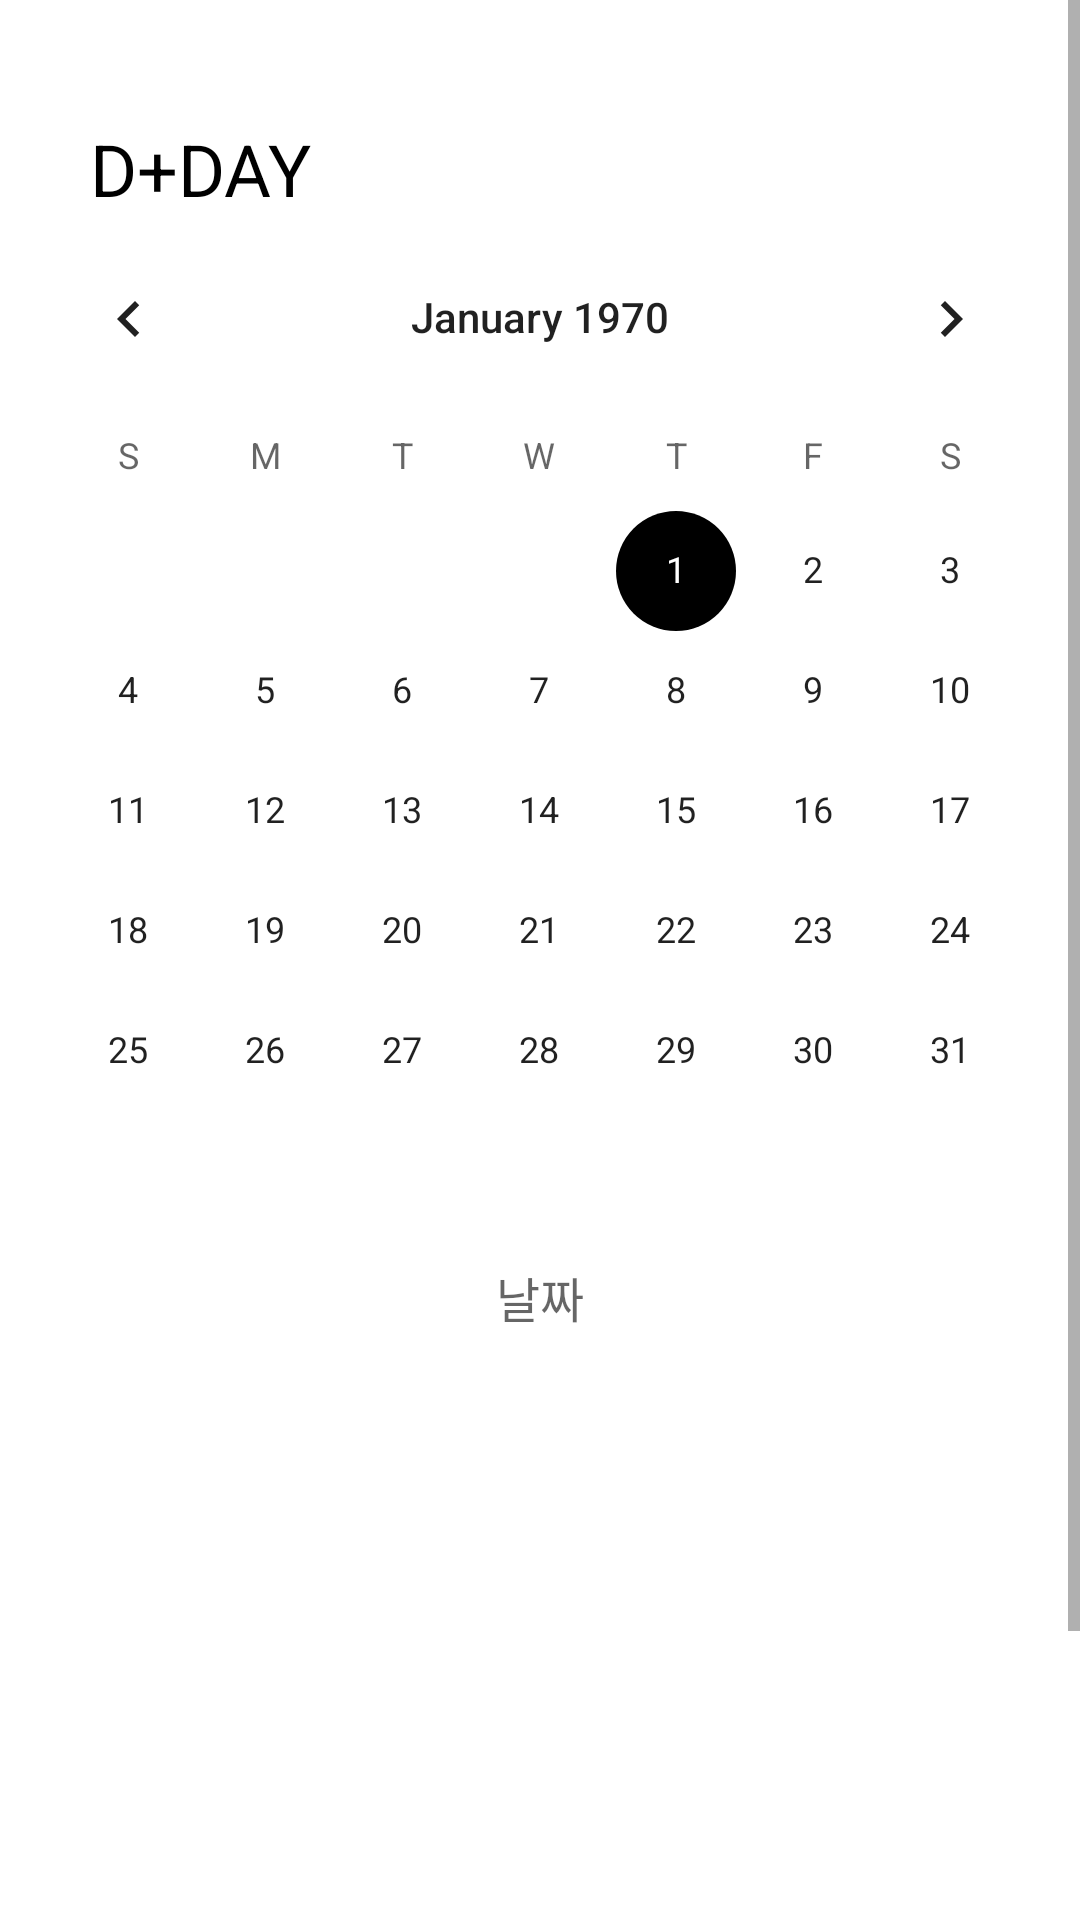

The Android layout XML behind this screen, and the referenced resources:
<!-- AndroidManifest.xml: application theme Theme.Personal_Trainer -->
<!-- res/layout/activity_calendar.xml -->
<?xml version="1.0" encoding="utf-8"?>
<ScrollView xmlns:android="http://schemas.android.com/apk/res/android"
    xmlns:app="http://schemas.android.com/apk/res-auto"
    xmlns:tools="http://schemas.android.com/tools"
    android:layout_height="740dp"
    android:layout_width="match_parent" >
    <androidx.constraintlayout.widget.ConstraintLayout
        android:layout_width="match_parent"
        android:layout_height="match_parent"
        tools:context=".MainActivity2">


        <LinearLayout
            android:layout_width="match_parent"
            android:layout_height="match_parent"
            android:layout_marginTop="10dp"
            android:orientation="vertical"
            app:layout_constraintEnd_toEndOf="parent"
            app:layout_constraintStart_toStartOf="parent"
            app:layout_constraintTop_toTopOf="parent">

            <TextView
                android:id="@+id/date_txt"
                android:layout_width="wrap_content"
                android:layout_height="wrap_content"
                android:layout_marginStart="30dp"
                android:layout_marginTop="30dp"
                android:layout_marginEnd="8dp"
                android:gravity="center"
                android:text="D+DAY"
                android:textAppearance="@style/TextAppearance.AppCompat.Large"
                android:textColor="#000000"
                android:textSize="24sp"
                android:textStyle="normal"
                app:layout_constraintEnd_toEndOf="parent"
                app:layout_constraintHorizontal_bias="0.059"
                app:layout_constraintStart_toStartOf="parent"
                app:layout_constraintTop_toTopOf="parent" />


            <CalendarView
                android:id="@+id/calendarView"
                android:layout_width="match_parent"
                android:layout_height="match_parent"
                app:layout_constraintEnd_toEndOf="parent"
                app:layout_constraintHorizontal_bias="101"
                app:layout_constraintStart_toStartOf="parent"
                app:layout_constraintTop_toBottomOf="@+id/date_txt" />

            <TextView
                android:id="@+id/diaryTextView"
                android:layout_width="match_parent"
                android:layout_height="44dp"
                android:gravity="center"
                android:hint="날짜"
                android:textAppearance="@style/TextAppearance.AppCompat.Large"
                android:textSize="16sp"
                app:layout_constraintEnd_toEndOf="parent"
                app:layout_constraintHorizontal_bias="0.0"
                app:layout_constraintStart_toStartOf="parent"
                app:layout_constraintTop_toBottomOf="@+id/calendarView" />

            <TextView
                android:id="@+id/memoText"
                android:layout_width="380dp"
                android:layout_height="96dp"
                android:layout_marginStart="15dp"
                android:layout_marginTop="15dp"
                android:background="@drawable/diet_memo"
                app:layout_constraintEnd_toEndOf="parent"
                app:layout_constraintStart_toStartOf="parent"
                app:layout_constraintTop_toBottomOf="@+id/dietDate" />


            <ImageView
                android:id="@+id/diet_image"
                android:layout_width="380dp"
                android:layout_height="173dp"
                android:layout_marginStart="12dp"
                android:layout_marginTop="15dp"
                android:background="@drawable/diet_memo"
                app:layout_constraintEnd_toEndOf="parent"
                app:layout_constraintStart_toStartOf="parent"
                app:layout_constraintTop_toBottomOf="@+id/contextEditText" />


        </LinearLayout>

    </androidx.constraintlayout.widget.ConstraintLayout>
</ScrollView>
<!-- resources referenced by this layout -->
<resources>
  <style name="Theme.Personal_Trainer" parent="Theme.MaterialComponents.DayNight.DarkActionBar">
          
          
          
          <item name="colorOnPrimary">@color/white</item>
          
          <item name="colorSecondary">@color/teal_200</item>
          <item name="colorSecondaryVariant">@color/teal_700</item>
          <item name="colorOnSecondary">@color/black</item>
          
          <item name="android:statusBarColor" tools:targetApi="l">?attr/colorPrimaryVariant</item>
          
  
          <item name="colorAccent">@color/colorPT2</item>
  
          <item name="colorPrimary">@color/colorPT2</item>
          <item name="colorPrimaryVariant">@color/colorPT</item>
  
          
          <item name="windowActionBar">false</item>
          <item name="windowNoTitle">true</item>
          <item name="android:windowFullscreen">true</item>
  
  
      </style>
  <!-- not gathered from this repository: default colours our renderer supplied (Android Studio template values) -->
  <color name="teal_200">#FF03DAC5</color>
  <color name="teal_700">#FF018786</color>
  <color name="black">#FF000000</color>
  <color name="white">#FFFFFFFF</color>
</resources>
